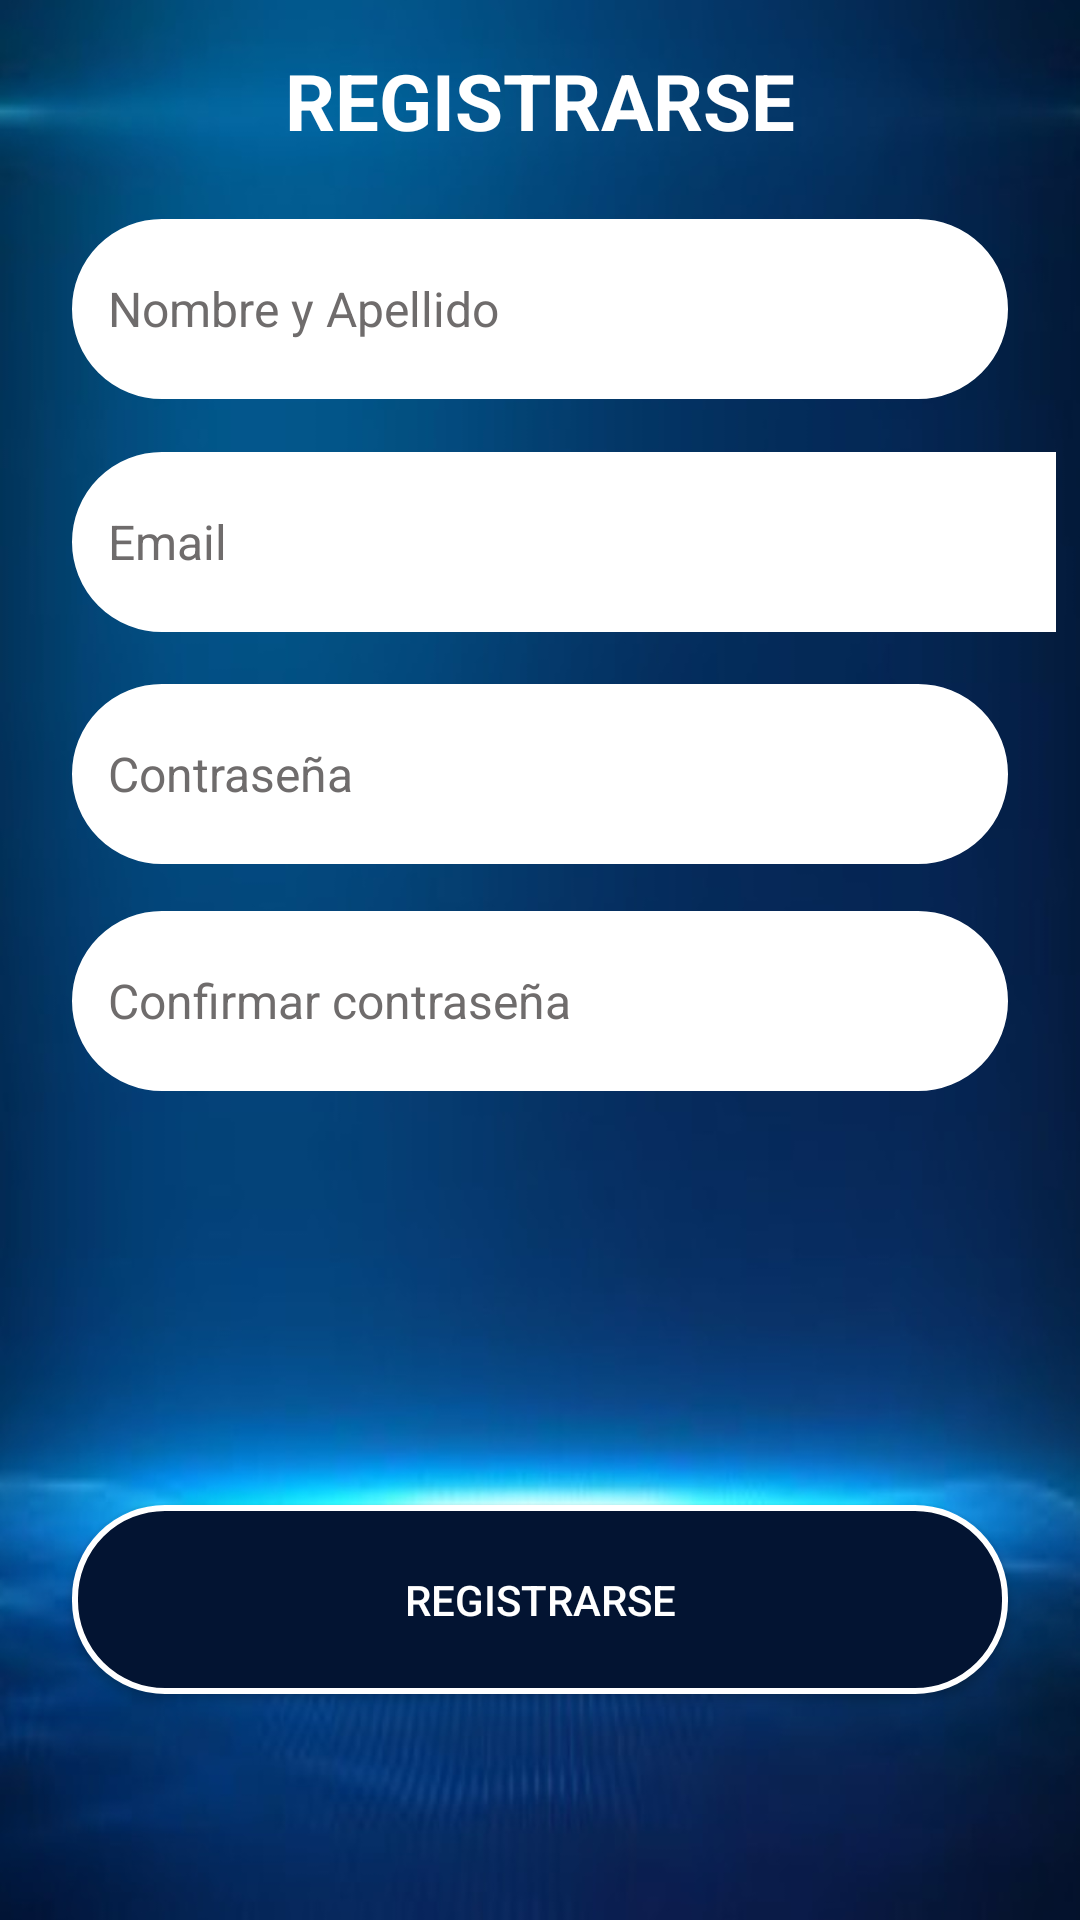

Write the Android layout XML for this screen, with the resource values it uses.
<!-- AndroidManifest.xml: application theme Theme.Design.NoActionBar -->
<!-- res/layout/activity_register.xml -->
<?xml version="1.0" encoding="utf-8"?>
<androidx.constraintlayout.widget.ConstraintLayout xmlns:android="http://schemas.android.com/apk/res/android"
    xmlns:app="http://schemas.android.com/apk/res-auto"
    xmlns:tools="http://schemas.android.com/tools"
    android:layout_width="match_parent"
    android:layout_height="match_parent"
    android:background="@drawable/fondo3"
    tools:context=".Register">


    <androidx.cardview.widget.CardView
        android:layout_width="0dp"
        android:layout_height="wrap_content"
        android:layout_marginStart="8dp"
        android:layout_marginEnd="8dp"
        app:cardBackgroundColor="@android:color/transparent"
        app:cardElevation="0dp"
        app:cardCornerRadius="5dp"
        app:layout_constraintBottom_toBottomOf="parent"
        app:layout_constraintEnd_toEndOf="parent"
        app:layout_constraintStart_toStartOf="parent"
        app:layout_constraintTop_toTopOf="parent">

        <androidx.constraintlayout.widget.ConstraintLayout
            android:layout_width="match_parent"
            android:layout_height="688dp">

            <TextView
                android:id="@+id/txt"
                android:layout_width="match_parent"
                android:layout_height="wrap_content"
                android:layout_marginTop="16dp"
                android:gravity="center_horizontal"
                android:text="REGISTRARSE"
                android:textColor="#FFF"
                android:textSize="26sp"
                android:textStyle="bold"
                app:layout_constraintEnd_toEndOf="parent"
                app:layout_constraintHorizontal_bias="0.0"
                app:layout_constraintStart_toStartOf="parent"
                app:layout_constraintTop_toTopOf="parent" />

            <EditText
                android:id="@+id/registerName"
                android:layout_width="match_parent"
                android:layout_height="60dp"
                android:layout_marginStart="16dp"
                android:layout_marginTop="20dp"
                android:layout_marginEnd="16dp"
                android:background="@drawable/custom_input"
                android:drawableStart="@drawable/custom_email_icon"
                android:drawablePadding="12dp"
                android:ems="10"
                android:hint="Nombre y Apellido"
                android:inputType="textPersonName"
                android:paddingStart="12dp"
                android:paddingEnd="12dp"
                android:textColor="#000"
                android:textColorHint="#6f6c6c"
                android:textSize="16sp"
                app:layout_constraintBottom_toTopOf="@+id/registerEmail"
                app:layout_constraintEnd_toEndOf="parent"
                app:layout_constraintHorizontal_bias="0.0"
                app:layout_constraintStart_toStartOf="parent"
                app:layout_constraintTop_toTopOf="parent"
                app:layout_constraintVertical_bias="0.752" />

            <EditText
                android:id="@+id/registerEmail"
                android:layout_width="364dp"
                android:layout_height="60dp"
                android:layout_marginStart="16dp"
                android:layout_marginTop="8dp"
                android:background="@drawable/custom_input"
                android:drawableStart="@drawable/custom_email_icon"
                android:drawablePadding="12dp"
                android:ems="10"
                android:hint="Email"
                android:inputType="textEmailAddress"
                android:paddingStart="12dp"
                android:paddingEnd="12dp"
                android:textColor="#000"
                android:textColorHint="#6f6c6c"
                android:textSize="16sp"
                app:layout_constraintBottom_toBottomOf="parent"
                app:layout_constraintEnd_toEndOf="parent"
                app:layout_constraintHorizontal_bias="0.0"
                app:layout_constraintStart_toStartOf="parent"
                app:layout_constraintTop_toTopOf="parent"
                app:layout_constraintVertical_bias="0.23" />

            <EditText
                android:id="@+id/registerPassword"
                android:layout_width="match_parent"
                android:layout_height="60dp"
                android:layout_marginStart="16dp"
                android:layout_marginEnd="16dp"
                android:layout_marginBottom="400dp"
                android:background="@drawable/custom_input"
                android:drawableStart="@drawable/custom_lock_icon"
                android:drawablePadding="12dp"
                android:ems="10"
                android:hint="Contraseña"
                android:inputType="numberPassword"
                android:paddingStart="12dp"
                android:paddingEnd="14dp"
                android:textColor="#000"
                android:textColorHint="#6f6c6c"
                android:textSize="16sp"
                app:layout_constraintBottom_toBottomOf="parent"
                app:layout_constraintEnd_toEndOf="parent"
                app:layout_constraintHorizontal_bias="0.0"
                app:layout_constraintStart_toStartOf="parent" />

            <EditText
                android:id="@+id/registerPassword2"
                android:layout_width="match_parent"
                android:layout_height="60dp"
                android:layout_marginStart="16dp"
                android:layout_marginTop="4dp"
                android:layout_marginEnd="16dp"
                android:background="@drawable/custom_input"
                android:drawableStart="@drawable/custom_lock_icon"
                android:drawablePadding="12dp"
                android:ems="10"
                android:hint="Confirmar contraseña"
                android:inputType="numberPassword"
                android:paddingStart="12dp"
                android:paddingEnd="14dp"
                android:textColor="#000"
                android:textColorHint="#6f6c6c"
                android:textSize="16sp"
                app:layout_constraintBottom_toBottomOf="parent"
                app:layout_constraintEnd_toEndOf="parent"
                app:layout_constraintHorizontal_bias="0.0"
                app:layout_constraintStart_toStartOf="parent"
                app:layout_constraintTop_toBottomOf="@+id/registerPassword"
                app:layout_constraintVertical_bias="0.035" />

            <CheckBox
                android:id="@+id/isAdmin"
                android:layout_width="wrap_content"
                android:layout_height="wrap_content"
                android:layout_marginStart="36dp"
                android:layout_marginTop="28dp"
                android:visibility="invisible"
                android:text="Admin"
                app:layout_constraintStart_toStartOf="parent"
                app:layout_constraintTop_toBottomOf="@+id/registerPassword2" />

            <CheckBox
                android:id="@+id/isUser"
                android:layout_width="wrap_content"
                android:layout_height="wrap_content"
                android:layout_marginTop="76dp"
                android:layout_marginEnd="16dp"
                android:text="Usuario"
                android:visibility="invisible"
                app:layout_constraintEnd_toEndOf="parent"
                app:layout_constraintHorizontal_bias="0.78"
                app:layout_constraintStart_toEndOf="@+id/isAdmin"
                app:layout_constraintTop_toBottomOf="@+id/registerPassword2" />

            <Button
                android:id="@+id/registerBtn"
                android:layout_width="match_parent"
                android:layout_height="63dp"
                android:layout_marginStart="16dp"
                android:layout_marginTop="30dp"
                android:layout_marginEnd="16dp"
                android:background="@drawable/buttones"
                android:text="REGISTRARSE"
                app:layout_constraintBottom_toBottomOf="parent"
                app:layout_constraintEnd_toEndOf="parent"
                app:layout_constraintHorizontal_bias="0.0"
                app:layout_constraintStart_toStartOf="parent"
                app:layout_constraintTop_toBottomOf="@+id/isUser"
                app:layout_constraintVertical_bias="0.0" />


        </androidx.constraintlayout.widget.ConstraintLayout>
    </androidx.cardview.widget.CardView>
</androidx.constraintlayout.widget.ConstraintLayout>
<!-- resources referenced by this layout -->
<resources>
  <!-- drawable buttones (drawable-v24) -->
  <?xml version="1.0" encoding="utf-8"?>
  <shape xmlns:android="http://schemas.android.com/apk/res/android">
  
      <corners android:radius="30dp"/>
      <solid android:color="#031432"/>
      <stroke android:color="#fff" android:width="2dp"/>
  
  </shape>
  <!-- drawable custom_input (drawable-v24) -->
  <?xml version="1.0" encoding="utf-8"?>
  <selector xmlns:android="http://schemas.android.com/apk/res/android">
  
      <item android:state_enabled="true" android:state_focused="true">
          <shape android:shape="rectangle">
              <solid android:color="#fff"/>//fondo
              <corners android:radius="30dp"/>
              <stroke android:color="#fff" android:width="2dp"/> //borde
          </shape>
      </item>
  
      <item android:state_enabled="true">
          <shape android:shape="rectangle">
              <solid android:color="#fff"/>
              <corners android:radius="30dp"/>
              <stroke android:color="#fff" android:width="2dp"/>
          </shape>
      </item>
  </selector>
  <!-- drawable fondo3: jpg bitmap (drawable-mdpi, 56164 bytes) -->
</resources>
